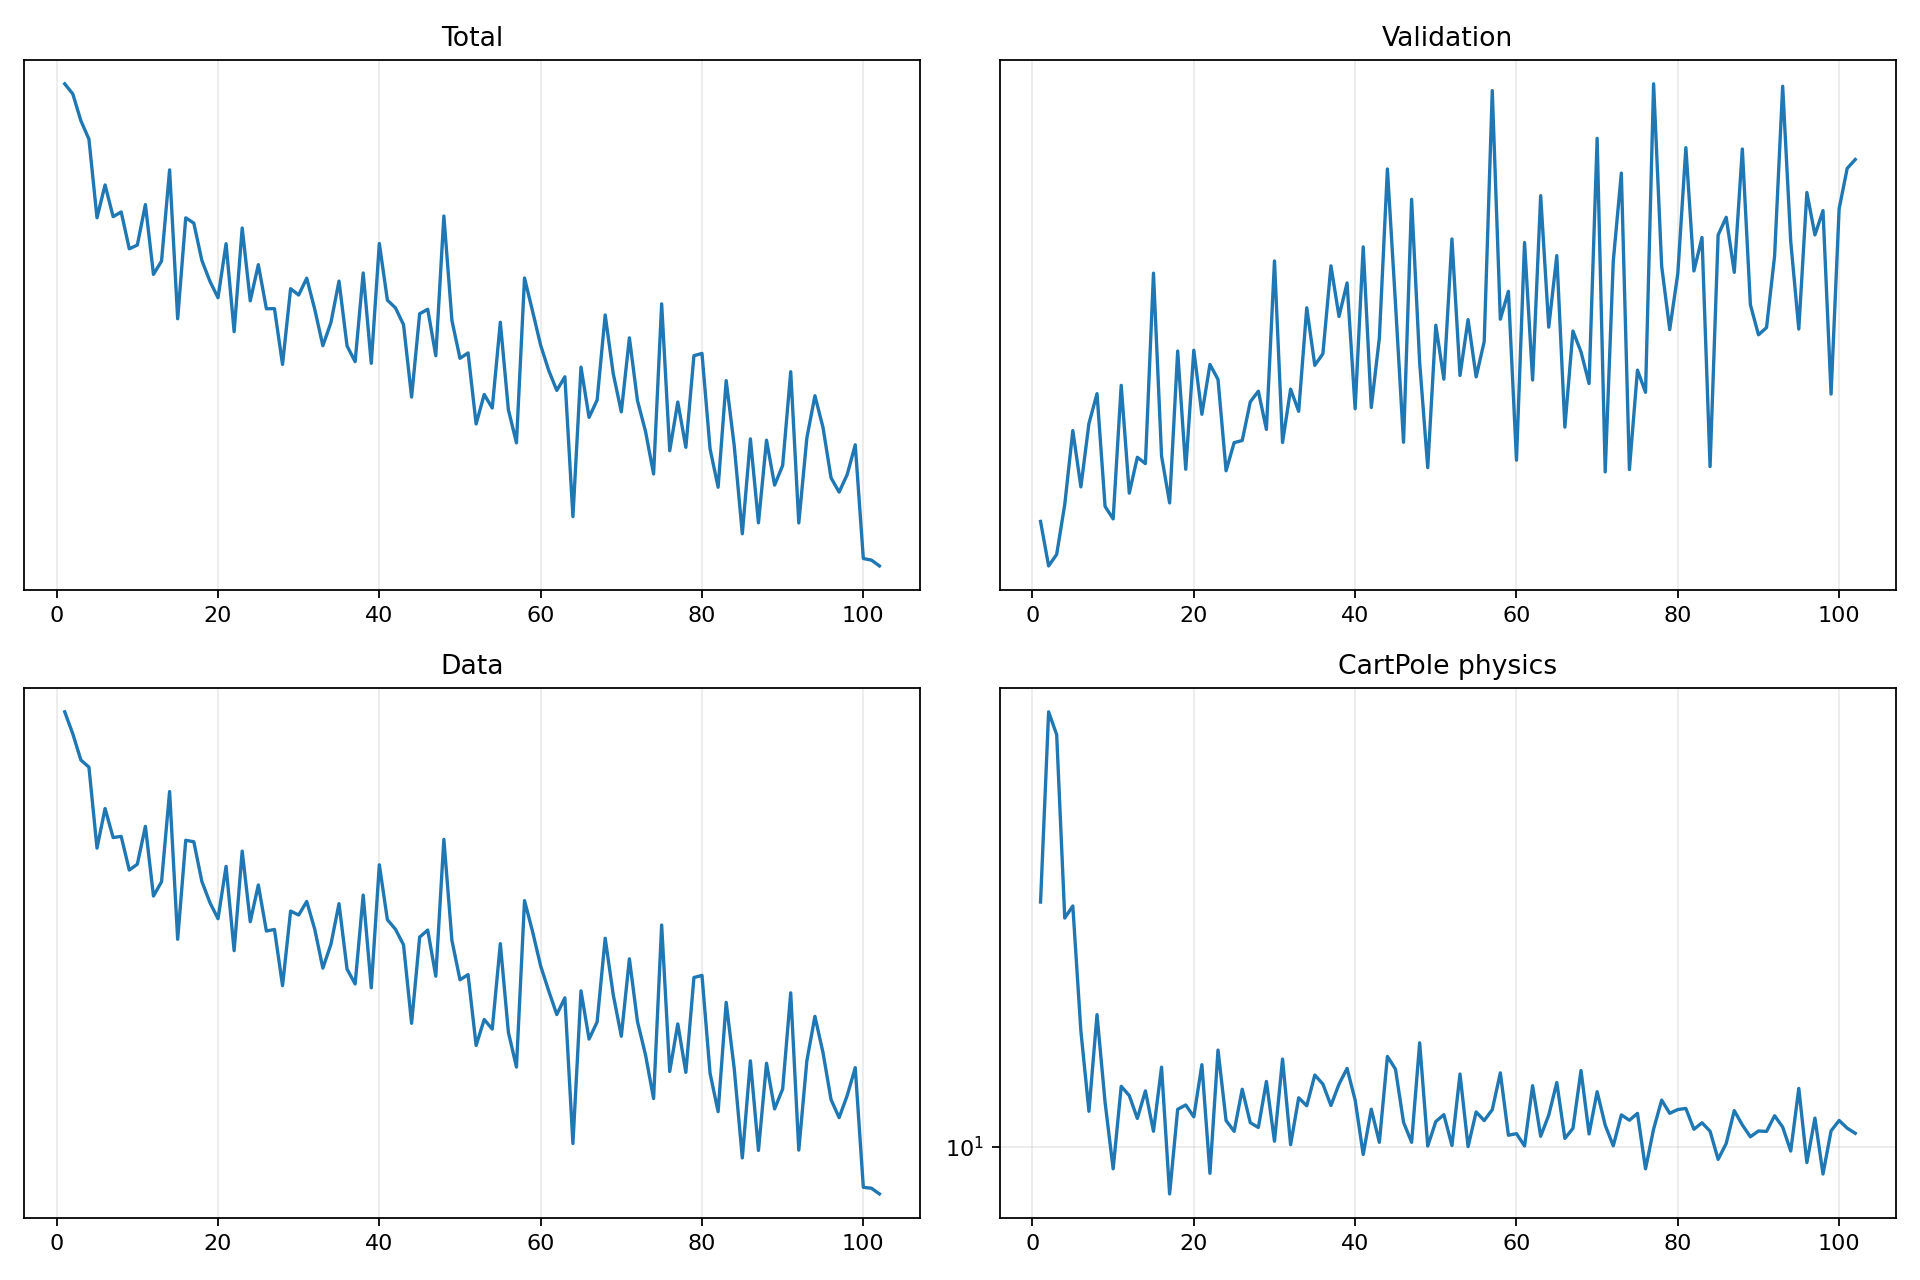

The file beside this chart, header and first rows:
epoch, validation_forecast_mse, train_total, train_data, train_cartpole_physics, train_rotation_physics
1, 3.312, 5.867, 5.635, 23.15, 0.0
2, 2.997, 5.676, 5.232, 44.44, 0.0
3, 3.076, 5.202, 4.791, 41.09, 0.0
4, 3.441, 4.897, 4.678, 21.92, 0.0
5, 4.062, 3.789, 3.561, 22.85, 0.0
6, 3.58, 4.217, 4.068, 14.88, 0.0
7, 4.127, 3.803, 3.69, 11.3, 0.0
8, 4.413, 3.862, 3.704, 15.74, 0.0
9, 3.426, 3.424, 3.307, 11.65, 0.0
10, 3.331, 3.466, 3.373, 9.28, 0.0
11, 4.496, 3.955, 3.832, 12.31, 0.0
12, 3.53, 3.15, 3.03, 11.93, 0.0
13, 3.826, 3.289, 3.179, 11.03, 0.0
14, 3.772, 4.43, 4.309, 12.12, 0.0
15, 5.784, 2.725, 2.619, 10.56, 0.0
16, 3.837, 3.788, 3.656, 13.15, 0.0
17, 3.453, 3.723, 3.638, 8.515, 0.0
18, 4.856, 3.296, 3.182, 11.38, 0.0
19, 3.724, 3.079, 2.964, 11.55, 0.0
20, 4.865, 2.918, 2.808, 11.09, 0.0
21, 4.213, 3.481, 3.349, 13.26, 0.0
22, 4.712, 2.612, 2.521, 9.138, 0.0
23, 4.557, 3.665, 3.525, 13.94, 0.0
24, 3.712, 2.889, 2.779, 10.95, 0.0
25, 3.954, 3.251, 3.145, 10.55, 0.0
26, 3.972, 2.815, 2.693, 12.19, 0.0
27, 4.333, 2.816, 2.708, 10.87, 0.0
28, 4.437, 2.347, 2.24, 10.69, 0.0
29, 4.073, 3.006, 2.881, 12.52, 0.0
30, 5.945, 2.944, 2.842, 10.2, 0.0
31, 3.955, 3.111, 2.975, 13.52, 0.0
32, 4.458, 2.808, 2.708, 10.08, 0.0
33, 4.242, 2.495, 2.377, 11.84, 0.0
34, 5.352, 2.691, 2.576, 11.52, 0.0
35, 4.703, 3.081, 2.953, 12.8, 0.0
36, 4.827, 2.493, 2.369, 12.41, 0.0
37, 5.88, 2.369, 2.254, 11.53, 0.0
38, 5.249, 3.164, 3.04, 12.41, 0.0
39, 5.659, 2.355, 2.225, 13.09, 0.0
40, 4.267, 3.484, 3.366, 11.75, 0.0
41, 6.136, 2.896, 2.798, 9.748, 0.0
42, 4.278, 2.823, 2.709, 11.39, 0.0
43, 4.998, 2.673, 2.571, 10.16, 0.0
44, 7.309, 2.11, 1.974, 13.64, 0.0
45, 5.404, 2.77, 2.639, 13.06, 0.0
46, 3.957, 2.811, 2.702, 10.88, 0.0
47, 6.828, 2.415, 2.313, 10.16, 0.0
48, 4.732, 3.811, 3.668, 14.29, 0.0
49, 3.738, 2.709, 2.609, 10.03, 0.0
50, 5.147, 2.395, 2.285, 10.91, 0.0
51, 4.559, 2.437, 2.326, 11.17, 0.0
52, 6.246, 1.933, 1.832, 10.05, 0.0
53, 4.597, 2.128, 1.999, 12.84, 0.0
54, 5.211, 2.036, 1.936, 10.01, 0.0
55, 4.583, 2.694, 2.581, 11.28, 0.0
56, 4.96, 2.024, 1.915, 10.95, 0.0
57, 8.716, 1.817, 1.703, 11.37, 0.0
58, 5.216, 3.113, 2.984, 12.9, 0.0
59, 5.553, 2.792, 2.688, 10.41, 0.0
60, 3.801, 2.499, 2.394, 10.47, 0.0
... 42 more rows
